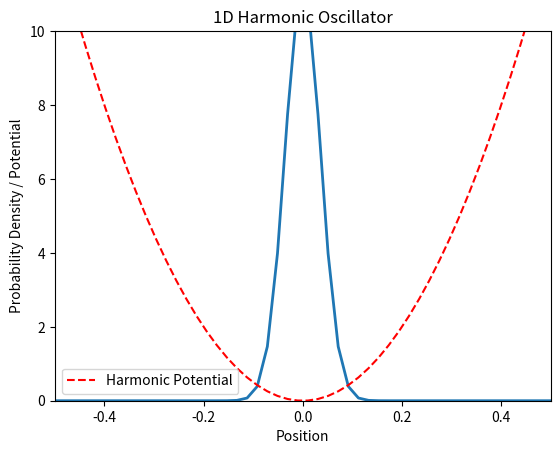

Generate this figure with matplotlib: (Note: this script raises an exception after producing the figure.)
"""
1D and 2D simulation of time evolution in a harmonic potential
using the Crank-Nicolson method.

[redacted]
Date: March 2025
"""

import numpy as np
import matplotlib.pyplot as plt
from matplotlib.animation import FuncAnimation, FFMpegWriter
from mpl_toolkits.mplot3d import Axes3D
import os

# Constants
hbar = 1.0
m = 1.0
L = 1.0


def initialize_1d_harmonic_system(N=50, dt=0.001, T=0.5, omega=10.0):
    dx = L / (N - 1)
    x = np.linspace(-L / 2, L / 2, N)
    steps = int(T / dt)
    V = 0.5 * m * omega**2 * x**2

    x0 = 0.0
    sigma = 0.05
    k0 = 5.0
    psi = np.exp(-((x - x0) ** 2) / (2 * sigma**2)) * np.exp(1j * k0 * x)
    psi /= np.sqrt(np.sum(np.abs(psi) ** 2) * dx)  # Normalize

    # Crank-Nicolson Coefficients and Matrices
    alpha = 1j * hbar * dt / (2 * m * dx**2)
    diag = (1 + 2 * alpha) + 1j * dt / (2 * hbar) * V
    off_diag = -alpha * np.ones(N - 1)
    A = np.diag(diag) + np.diag(off_diag, 1) + np.diag(off_diag, -1)
    B = (
        np.diag((1 - 2 * alpha) - 1j * dt / (2 * hbar) * V)
        + np.diag(alpha * np.ones(N - 1), 1)
        + np.diag(alpha * np.ones(N - 1), -1)
    )

    return x, psi, A, B, V, dt, steps


def time_step_crank_nicolson_1d_harmonic(psi, A, B):
    b = B @ psi
    psi_new = np.linalg.solve(A, b)
    return psi_new


def initialize_2d_harmonic_system(N=50, dt=0.001, T=0.5, omega=10.0):
    dx = L / (N - 1)
    x = y = np.linspace(-L / 2, L / 2, N)
    X, Y = np.meshgrid(x, y)
    steps = int(T / dt)

    V = 0.5 * m * omega**2 * (X**2 + Y**2)

    x0 = y0 = 0.0
    sigma_x = sigma_y = 0.05
    k0x = k0y = 5.0
    psi = np.exp(
        -((X - x0) ** 2) / (2 * sigma_x**2) - (Y - y0) ** 2 / (2 * sigma_y**2)
    ) * np.exp(1j * (k0x * X + k0y * Y))
    psi /= np.sqrt(np.sum(np.abs(psi) ** 2) * dx**2)  # Normalize

    # Crank-Nicolson Coefficients and Matrices
    alpha = 1j * hbar * dt / (4 * m * dx**2)
    D = (
        np.diag(np.ones(N) * (1 + 2 * alpha))
        + np.diag(-alpha * np.ones(N - 1), 1)
        + np.diag(-alpha * np.ones(N - 1), -1)
    )
    D_inv = np.linalg.inv(D)

    return X, Y, psi, V, D, D_inv, dt, steps


def time_step_crank_nicolson_2d_harmonic(psi, V, D, D_inv, dt):
    psi[0, :] = psi[-1, :] = psi[:, 0] = psi[:, -1] = 0
    psi = np.exp(-0.5j * V * dt / hbar) * psi
    psi = D_inv @ psi @ D_inv.T
    psi = np.exp(-0.5j * V * dt / hbar) * psi
    psi[0, :] = psi[-1, :] = psi[:, 0] = psi[:, -1] = 0
    return psi


def run_1d_harmonic_simulation():
    x, psi, A, B, V, dt, steps = initialize_1d_harmonic_system()
    fig, ax = plt.subplots()
    (line,) = ax.plot(x, np.abs(psi) ** 2, lw=2)
    (pot_line,) = ax.plot(x, V, "r--", label="Harmonic Potential")
    ax.set_xlim(-L / 2, L / 2)
    ax.set_ylim(0, 10)
    ax.set_title("1D Harmonic Oscillator")
    ax.set_xlabel("Position")
    ax.set_ylabel("Probability Density / Potential")
    ax.legend()

    def animate(i):
        nonlocal psi
        psi = time_step_crank_nicolson_1d_harmonic(psi, A, B)
        line.set_ydata(np.abs(psi) ** 2)
        return line, pot_line

    output_dir = os.path.join(
        os.path.abspath(os.path.join(os.path.dirname(__file__), "../../..")),
        "results",
        "crank_nicolson_1D_results",
    )
    os.makedirs(output_dir, exist_ok=True)
    ani = FuncAnimation(fig, animate, frames=min(50, steps), interval=50, blit=True)
    ani.save(
        os.path.join(output_dir, "1D_harmonic_potential_CN.mp4"),
        writer=FFMpegWriter(fps=10, bitrate=1800),
    )
    plt.close()


def run_2d_harmonic_simulation():
    X, Y, psi, V, D, D_inv, dt, steps = initialize_2d_harmonic_system()

    fig = plt.figure(figsize=(14, 6))

    # Left subplot: 2D heatmap
    ax1 = fig.add_subplot(1, 2, 1)
    im = ax1.imshow(
        np.abs(psi) ** 2,
        extent=[-L / 2, L / 2, -L / 2, L / 2],
        origin="lower",
        cmap="viridis",
        vmin=0,
        vmax=np.max(np.abs(psi) ** 2),
    )
    plt.colorbar(im, ax=ax1, label="Probability Density")
    ax1.set_title("2D Probability Density $|\psi(x, y, t)|^2$")
    ax1.set_xlabel("X")
    ax1.set_ylabel("Y")

    # Right subplot: 3D surface
    ax2 = fig.add_subplot(1, 2, 2, projection="3d")
    surf = ax2.plot_surface(
        X, Y, np.abs(psi) ** 2, cmap="hot", rstride=2, cstride=2, antialiased=False
    )
    ax2.set_title("3D Probability Density")
    ax2.set_xlabel("X")
    ax2.set_ylabel("Y")
    ax2.set_zlabel("Density")

    def animate(i):
        nonlocal psi, surf
        psi = time_step_crank_nicolson_2d_harmonic(psi, V, D, D_inv, dt)

        # Update 2D heatmap
        im.set_array(np.abs(psi) ** 2)
        im.set_clim(0, np.max(np.abs(psi) ** 2))

        # Update 3D plot
        ax2.clear()
        surf = ax2.plot_surface(
            X, Y, np.abs(psi) ** 2, cmap="hot", rstride=2, cstride=2, antialiased=False
        )
        ax2.set_zlim(0, np.max(np.abs(psi) ** 2))
        ax2.set_title("3D Probability Density")
        ax2.set_xlabel("X")
        ax2.set_ylabel("Y")
        ax2.set_zlabel("Density")

        return im, surf

    output_dir = os.path.join(
        os.path.abspath(os.path.join(os.path.dirname(__file__), "../../..")),
        "results",
        "crank_nicolson_2D_results",
    )
    os.makedirs(output_dir, exist_ok=True)
    ani = FuncAnimation(fig, animate, frames=min(50, steps), interval=50, blit=True)
    ani.save(
        os.path.join(output_dir, "2D_harmonic_potential_CN.mp4"),
        writer=FFMpegWriter(fps=10, bitrate=1800),
    )
    plt.close()


if __name__ == "__main__":
    print("Running 1D simulation...")
    run_1d_harmonic_simulation()

    print("Running 2D simulation...")
    run_2d_harmonic_simulation()

    print("Simulations complete! Check the results directory.")
